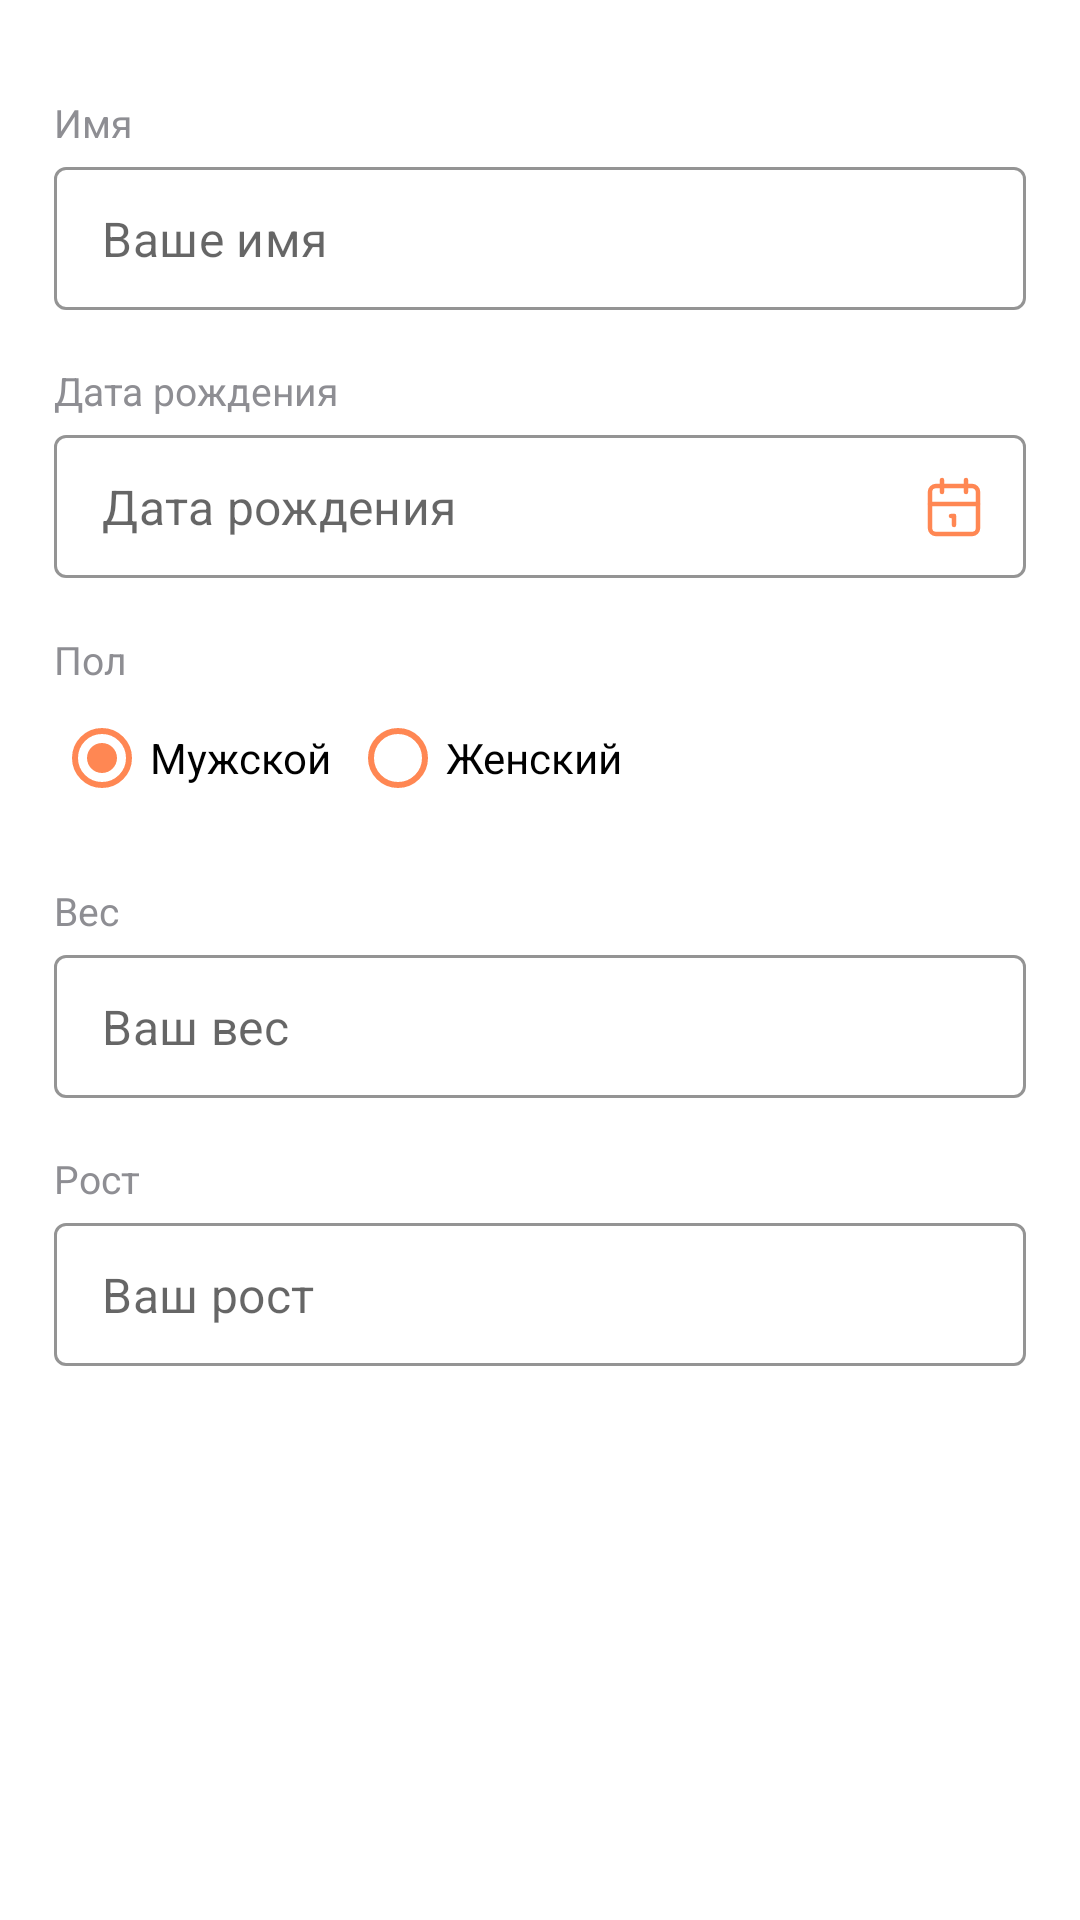

Produce the Android XML layout that renders to this screen, including the resource entries it uses.
<!-- AndroidManifest.xml: application theme Theme.Diabetik -->
<!-- res/layout/fragment_personal_information.xml -->
<?xml version="1.0" encoding="utf-8"?>
<androidx.constraintlayout.widget.ConstraintLayout xmlns:android="http://schemas.android.com/apk/res/android"
    xmlns:tools="http://schemas.android.com/tools"
    android:layout_width="match_parent"
    android:layout_height="match_parent"
    xmlns:app="http://schemas.android.com/apk/res-auto"
    tools:context=".ui.fragments.PersonalInformationFragment">



    <TextView
        android:id="@+id/tv_view2"
        style="@style/label"
        android:layout_width="0dp"
        android:layout_height="wrap_content"
        android:layout_marginStart="18dp"
        android:layout_marginTop="32dp"
        android:text="Имя"
        android:textColor="@color/gray"
        app:layout_constraintEnd_toEndOf="parent"
        app:layout_constraintStart_toStartOf="parent"
        app:layout_constraintTop_toTopOf="parent" />

    <com.google.android.material.textfield.TextInputLayout
        android:id="@+id/textInputLayoutUserName"
        style="@style/Widget.MaterialComponents.TextInputLayout.OutlinedBox.Dense"
        android:layout_width="match_parent"
        android:layout_height="wrap_content"
        android:layout_marginStart="18dp"
        android:layout_marginTop="6dp"
        android:layout_marginEnd="18dp"
        android:focusable="false"
        app:boxStrokeColor="@color/base_orange"
        app:boxStrokeWidth="1dp"
        app:endIconMode="clear_text"
        app:hintEnabled="false"
        app:hintTextColor="@color/base_orange"
        app:layout_constraintEnd_toEndOf="parent"
        app:layout_constraintStart_toStartOf="parent"
        app:layout_constraintTop_toBottomOf="@id/tv_view2">

        <com.google.android.material.textfield.TextInputEditText
            android:id="@+id/et_userName"
            android:layout_width="match_parent"
            android:layout_height="wrap_content"
            android:hint="Ваше имя"
            android:inputType="text" />
    </com.google.android.material.textfield.TextInputLayout>

    <TextView
        android:id="@+id/tv_view3"
        style="@style/label"
        android:layout_width="0dp"
        android:layout_height="wrap_content"
        android:layout_marginStart="18dp"
        android:layout_marginTop="18dp"
        android:text="Дата рождения"
        android:textColor="@color/gray"
        app:layout_constraintEnd_toEndOf="parent"
        app:layout_constraintStart_toStartOf="parent"
        app:layout_constraintTop_toBottomOf="@id/textInputLayoutUserName" />


    <com.google.android.material.textfield.TextInputLayout
        android:id="@+id/textInputLayoutUserBirthday"
        style="@style/Widget.MaterialComponents.TextInputLayout.OutlinedBox.Dense"
        android:layout_width="match_parent"
        android:layout_height="wrap_content"
        android:layout_marginStart="18dp"
        android:layout_marginTop="6dp"
        android:layout_marginEnd="18dp"
        android:focusable="false"
        app:boxStrokeColor="@color/base_orange"
        app:boxStrokeWidth="1dp"
        app:endIconDrawable="@drawable/ic_calendar"
        app:endIconMode="custom"
        app:endIconTint="@color/base_orange"
        app:hintEnabled="false"
        app:hintTextColor="@color/base_orange"
        app:layout_constraintEnd_toEndOf="parent"
        app:layout_constraintStart_toStartOf="parent"
        app:layout_constraintTop_toBottomOf="@id/tv_view3">

        <com.google.android.material.textfield.TextInputEditText
            android:id="@+id/et_userBirthday"
            android:layout_width="match_parent"
            android:layout_height="wrap_content"
            android:hint="Дата рождения"
            android:inputType="datetime" />
    </com.google.android.material.textfield.TextInputLayout>


    <TextView
        android:id="@+id/tv_view4"
        style="@style/label"
        android:layout_width="0dp"
        android:layout_height="wrap_content"
        android:layout_marginStart="18dp"
        android:layout_marginTop="18dp"
        android:text="Пол"
        android:textColor="@color/gray"
        app:layout_constraintEnd_toEndOf="parent"
        app:layout_constraintStart_toStartOf="parent"
        app:layout_constraintTop_toBottomOf="@id/textInputLayoutUserBirthday" />

    <RadioGroup
        android:id="@+id/radioButtonGroup"
        android:layout_width="0dp"
        android:layout_height="wrap_content"

        android:layout_marginStart="18dp"
        android:orientation="horizontal"
        app:layout_constraintEnd_toEndOf="parent"
        app:layout_constraintStart_toStartOf="parent"
        app:layout_constraintTop_toBottomOf="@id/tv_view4">

        <com.google.android.material.radiobutton.MaterialRadioButton
            android:id="@+id/rb_male"
            android:layout_width="wrap_content"
            android:layout_height="wrap_content"
            android:checked="true"
            android:buttonTint="@color/base_orange"
            android:text="Мужской" />

        <com.google.android.material.radiobutton.MaterialRadioButton
            android:id="@+id/rb_female"
            android:layout_width="wrap_content"
            android:layout_height="wrap_content"
            android:layout_marginStart="6dp"
            android:buttonTint="@color/base_orange"
            android:text="Женский" />

    </RadioGroup>

    <TextView
        android:id="@+id/tv_view5"
        style="@style/label"
        android:layout_width="0dp"
        android:layout_height="wrap_content"
        android:layout_marginStart="18dp"
        android:layout_marginTop="18dp"
        android:text="Вес"
        android:textColor="@color/gray"
        app:layout_constraintEnd_toEndOf="parent"
        app:layout_constraintStart_toStartOf="parent"
        app:layout_constraintTop_toBottomOf="@id/radioButtonGroup" />

    <com.google.android.material.textfield.TextInputLayout
        android:id="@+id/textInputLayoutUserWeight"
        style="@style/Widget.MaterialComponents.TextInputLayout.OutlinedBox.Dense"
        android:layout_width="match_parent"
        android:layout_height="wrap_content"
        android:layout_marginStart="18dp"
        android:layout_marginTop="6dp"
        android:layout_marginEnd="18dp"
        android:focusable="false"
        app:boxStrokeColor="@color/base_orange"
        app:boxStrokeWidth="1dp"
        app:endIconMode="clear_text"
        app:hintEnabled="false"
        app:hintTextColor="@color/base_orange"
        app:layout_constraintEnd_toEndOf="parent"
        app:layout_constraintStart_toStartOf="parent"
        app:layout_constraintTop_toBottomOf="@id/tv_view5">

        <com.google.android.material.textfield.TextInputEditText
            android:id="@+id/et_userWeight"
            android:layout_width="match_parent"
            android:layout_height="wrap_content"
            android:hint="Ваш вес"
            android:inputType="number" />
    </com.google.android.material.textfield.TextInputLayout>

    <TextView
        android:id="@+id/tv_view6"
        style="@style/label"
        android:layout_width="0dp"
        android:layout_height="wrap_content"
        android:layout_marginStart="18dp"
        android:layout_marginTop="18dp"
        android:text="Рост"
        android:textColor="@color/gray"
        app:layout_constraintEnd_toEndOf="parent"
        app:layout_constraintStart_toStartOf="parent"
        app:layout_constraintTop_toBottomOf="@id/textInputLayoutUserWeight" />

    <com.google.android.material.textfield.TextInputLayout
        android:id="@+id/textInputLayoutUserHeight"
        style="@style/Widget.MaterialComponents.TextInputLayout.OutlinedBox.Dense"
        android:layout_width="match_parent"
        android:layout_height="wrap_content"
        android:layout_marginStart="18dp"
        android:layout_marginTop="6dp"
        android:layout_marginEnd="18dp"
        android:focusable="false"
        app:boxStrokeColor="@color/base_orange"
        app:boxStrokeWidth="1dp"
        app:endIconMode="clear_text"
        app:hintEnabled="false"
        app:hintTextColor="@color/base_orange"
        app:layout_constraintEnd_toEndOf="parent"
        app:layout_constraintStart_toStartOf="parent"
        app:layout_constraintTop_toBottomOf="@id/tv_view6">

        <com.google.android.material.textfield.TextInputEditText
            android:id="@+id/et_userHeight"
            android:layout_width="match_parent"
            android:layout_height="wrap_content"
            android:hint="Ваш рост"
            android:inputType="number" />
    </com.google.android.material.textfield.TextInputLayout>

</androidx.constraintlayout.widget.ConstraintLayout>
<!-- resources referenced by this layout -->
<resources>
  <color name="base_orange">#FF8753</color>
  <color name="gray">#8E8E93</color>
  <!-- drawable ic_calendar (drawable) -->
  <vector xmlns:android="http://schemas.android.com/apk/res/android"
      android:width="24dp"
      android:height="24dp"
      android:viewportWidth="24"
      android:viewportHeight="24">
    <path
        android:pathData="M18,5H6C4.8954,5 4,5.8954 4,7V19C4,20.1046 4.8954,21 6,21H18C19.1046,21 20,20.1046 20,19V7C20,5.8954 19.1046,5 18,5Z"
        android:strokeLineJoin="round"
        android:strokeWidth="1.5"
        android:fillColor="#00000000"
        android:strokeColor="#FF8753"
        android:strokeLineCap="round"/>
    <path
        android:pathData="M16,3V7"
        android:strokeLineJoin="round"
        android:strokeWidth="1.5"
        android:fillColor="#00000000"
        android:strokeColor="#FF8753"
        android:strokeLineCap="round"/>
    <path
        android:pathData="M8,3V7"
        android:strokeLineJoin="round"
        android:strokeWidth="1.5"
        android:fillColor="#00000000"
        android:strokeColor="#FF8753"
        android:strokeLineCap="round"/>
    <path
        android:pathData="M4,11H20"
        android:strokeLineJoin="round"
        android:strokeWidth="1.5"
        android:fillColor="#00000000"
        android:strokeColor="#FF8753"
        android:strokeLineCap="round"/>
    <path
        android:pathData="M11,15H12"
        android:strokeLineJoin="round"
        android:strokeWidth="1.5"
        android:fillColor="#00000000"
        android:strokeColor="#FF8753"
        android:strokeLineCap="round"/>
    <path
        android:pathData="M12,15V18"
        android:strokeLineJoin="round"
        android:strokeWidth="1.5"
        android:fillColor="#00000000"
        android:strokeColor="#FF8753"
        android:strokeLineCap="round"/>
  </vector>
  <style name="label">
          <item name="android:textSize">13sp</item>
          <item name="fontFamily">@font/lato</item>
          <item name="android:textColor">@color/monochrome_gray</item>
      </style>
  <style name="Theme.Diabetik" parent="Theme.MaterialComponents.DayNight.NoActionBar">
          
          <item name="colorPrimary">@color/base_orange</item>
          <item name="colorPrimaryVariant">@color/purple_700</item>
          <item name="colorOnPrimary">@color/white</item>
          
          <item name="colorSecondary">@color/teal_200</item>
          <item name="colorSecondaryVariant">@color/teal_700</item>
          <item name="colorOnSecondary">@color/black</item>
          
          <item name="android:statusBarColor" tools:targetApi="l">@color/base_orange</item>
          <item name="bottomNavigationStyle">@style/CustomBottomNavigationView</item>
          
      </style>
  <color name="monochrome_gray">#8E8E93</color>
  <color name="purple_700">#FF3700B3</color>
  <color name="white">#FFFFFFFF</color>
  <color name="teal_200">#FF03DAC5</color>
  <color name="teal_700">#FF018786</color>
  <color name="black">#FF000000</color>
  <style name="CustomBottomNavigationView" parent="Widget.MaterialComponents.BottomNavigationView">
          <item name="backgroundTint">#FBFBFB</item>
          <item name="itemIconTint">@color/bottom_nav_view_item_color</item>
          <item name="itemTextColor">@color/bottom_nav_view_item_color</item>
      </style>
</resources>
